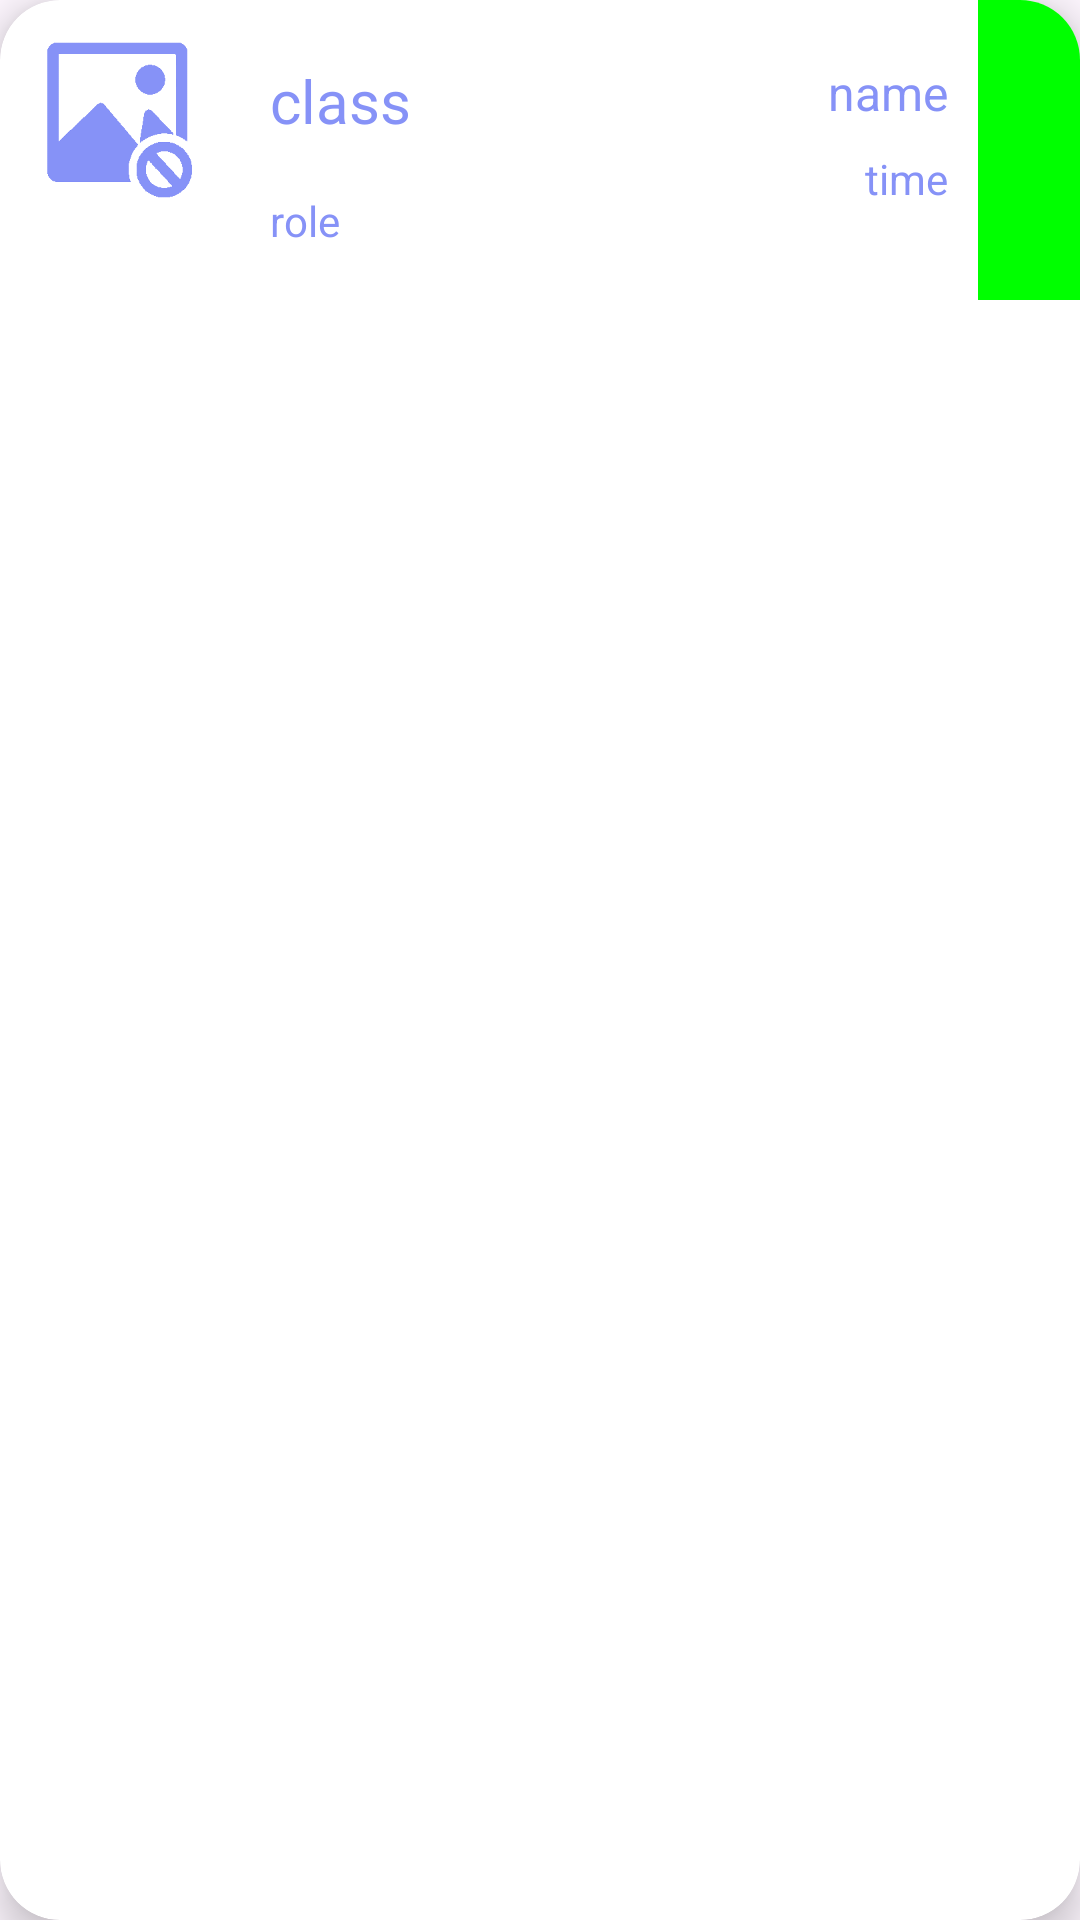

Reconstruct the res/layout file that produces this screen, plus the resources it refers to.
<!-- AndroidManifest.xml: application theme Theme.MyApplication -->
<!-- res/layout/card_task.xml -->
<?xml version="1.0" encoding="utf-8"?>
<androidx.cardview.widget.CardView
    xmlns:android="http://schemas.android.com/apk/res/android"
    android:layout_width="wrap_content"
    android:layout_height="wrap_content"
    xmlns:app="http://schemas.android.com/apk/res-auto"
    android:id="@+id/recCard"
    android:layout_marginStart="12dp"
    android:layout_marginEnd="12dp"
    android:layout_marginHorizontal="10dp"
    android:layout_marginVertical="10dp"
    app:cardCornerRadius="20dp"
    android:background="@color/colorAccent"
    app:cardElevation="8dp">
    <RelativeLayout
        android:layout_width="match_parent"
        android:layout_height="wrap_content">
        <com.google.android.material.imageview.ShapeableImageView
            android:layout_width="60dp"
            android:layout_height="60dp"
            android:id="@+id/recImage"
            android:src="@drawable/noimagecard"
            android:layout_marginStart="10dp"
            android:layout_marginBottom="10dp"
            android:layout_marginTop="10dp"
            android:scaleType="centerCrop"
            />

        <LinearLayout
            android:id="@+id/first"
            android:layout_width="106dp"
            android:layout_height="wrap_content"
            android:layout_toEndOf="@id/recImage"

            android:orientation="vertical">

            <TextView
                android:id="@+id/recTitle"
                android:layout_width="120dp"
                android:layout_height="30dp"
                android:layout_gravity="left"
                android:layout_marginStart="20dp"
                android:layout_marginTop="20dp"
                android:gravity="left"
                android:text="class"
                android:textColor="@color/lavender"
                android:textSize="20sp" />

            <TextView
                android:id="@+id/recDesc"
                android:layout_width="120dp"
                android:layout_height="30dp"
                android:layout_gravity="left"
                android:layout_marginStart="20dp"
                android:layout_marginTop="14dp"
                android:gravity="left"
                android:text="role"
                android:textColor="@color/lavender"
                android:textSize="14sp" />
        </LinearLayout>
        <LinearLayout
            android:id="@+id/seconde"
            android:layout_toEndOf="@id/first"
            android:layout_width="wrap_content"
            android:layout_height="wrap_content"
            android:orientation="vertical"
            android:gravity="right"
            android:layout_marginRight="10dp"
            >
        <TextView
            android:layout_width="120dp"
            android:layout_height="30dp"
            android:id="@+id/recPriority"
            android:text="name"
            android:layout_marginTop="20dp"
            android:layout_marginStart="20dp"
            android:layout_gravity="right"
            android:gravity="right"
            android:textColor="@color/lavender"
            android:textSize="16sp"/>

        <TextView
            android:layout_width="120dp"
            android:layout_height="30dp"
            android:id="@+id/recTime"
            android:text="time"

            android:layout_marginStart="20dp"
            android:layout_gravity="right"
            android:gravity="right"
            android:textColor="@color/lavender"
            android:textSize="14sp"
            />
        </LinearLayout>
        <LinearLayout
        android:id="@+id/third"
        android:layout_toEndOf="@id/seconde"
        android:layout_width="wrap_content"
        android:layout_height="wrap_content"
        android:orientation="vertical"
        >
            <View
                android:id="@+id/colorStripe"
                android:layout_width="wrap_content"
                android:layout_height="100dp"
                android:layout_alignParentEnd="true"
                android:background="@color/green" />
        </LinearLayout>
    </RelativeLayout>
</androidx.cardview.widget.CardView>
<!-- resources referenced by this layout -->
<resources>
  <color name="colorAccent">#F44336</color>
  <color name="green">#00ff00</color>
  <color name="lavender">#8692f7</color>
  <!-- drawable noimagecard: png bitmap (drawable, 7047 bytes) -->
  <style name="Theme.MyApplication" parent="Base.Theme.MyApplication" />
  <style name="Base.Theme.MyApplication" parent="Theme.Material3.DayNight.NoActionBar">
          
          <item name="colorPrimary">@color/lavender</item>
          <item name="colorPrimaryVariant">@color/lavender</item>
          <item name="colorOnPrimary">@color/white</item>
          
          <item name="colorSecondary">@color/teal_200</item>
          <item name="colorSecondaryVariant">@color/teal_700</item>
          <item name="colorOnSecondary">@color/black</item>
          
          <item name="android:statusBarColor">?attr/colorPrimaryVariant</item>
          
          <item name="android:windowAnimationStyle">@style/CustomActivityAnimation</item>
      </style>
  <color name="white">#FFFFFFFF</color>
  <color name="teal_200">#FF03DAC5</color>
  <color name="teal_700">#FF018786</color>
  <color name="black">#FF000000</color>
  <style name="CustomActivityAnimation" parent="@android:style/Animation.Activity">
          <item name="android:activityOpenEnterAnimation">@anim/slide_in_right</item>
          <item name="android:activityOpenExitAnimation">@anim/slide_out_left</item>
      </style>
</resources>
